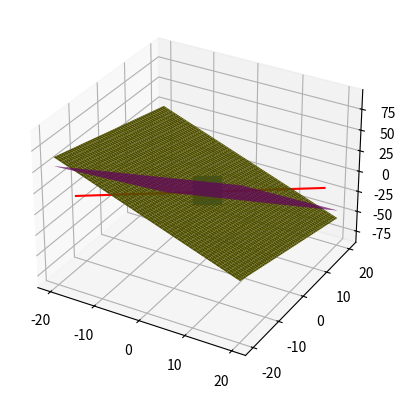

This figure's Python source:
import numpy as np
import matplotlib.pyplot as plt

# Define the equation of the plane
# aX+bY+cZ+d = 0
a, b, c, d = 2, 1, 1, -5

# Create a grid of points for the x, y coordinates
x, y = np.linspace(-20, 20, 100), np.linspace(-20, 20, 100)
X, Y = np.meshgrid(x, y)

# Calculate the corresponding z value for each point on the grid
Z = (-d - a*X - b*Y)/c

# Plot the surface
fig = plt.figure()
ax = fig.add_subplot(111, projection='3d')
ax.plot_surface(X, Y, Z, color='y')

a, b, c, d = 4, -6, 0, -2

Z = (-d - a*X - b*Y)/c
Z = 0 

x = np.linspace(-20, 20, 100)
y = (4*x+2)/6
ax.plot(x, y, '-r')

# ax.plot_surface(X, Y, Z, color='m')

a, b, c, d = -2, 7, 2, -9

Z = (-d - a*X - b*Y)/c

ax.plot_surface(X, Y, Z, color='m')

plt.plot(1, 1, 2, "-s", markersize=20)

plt.show()
